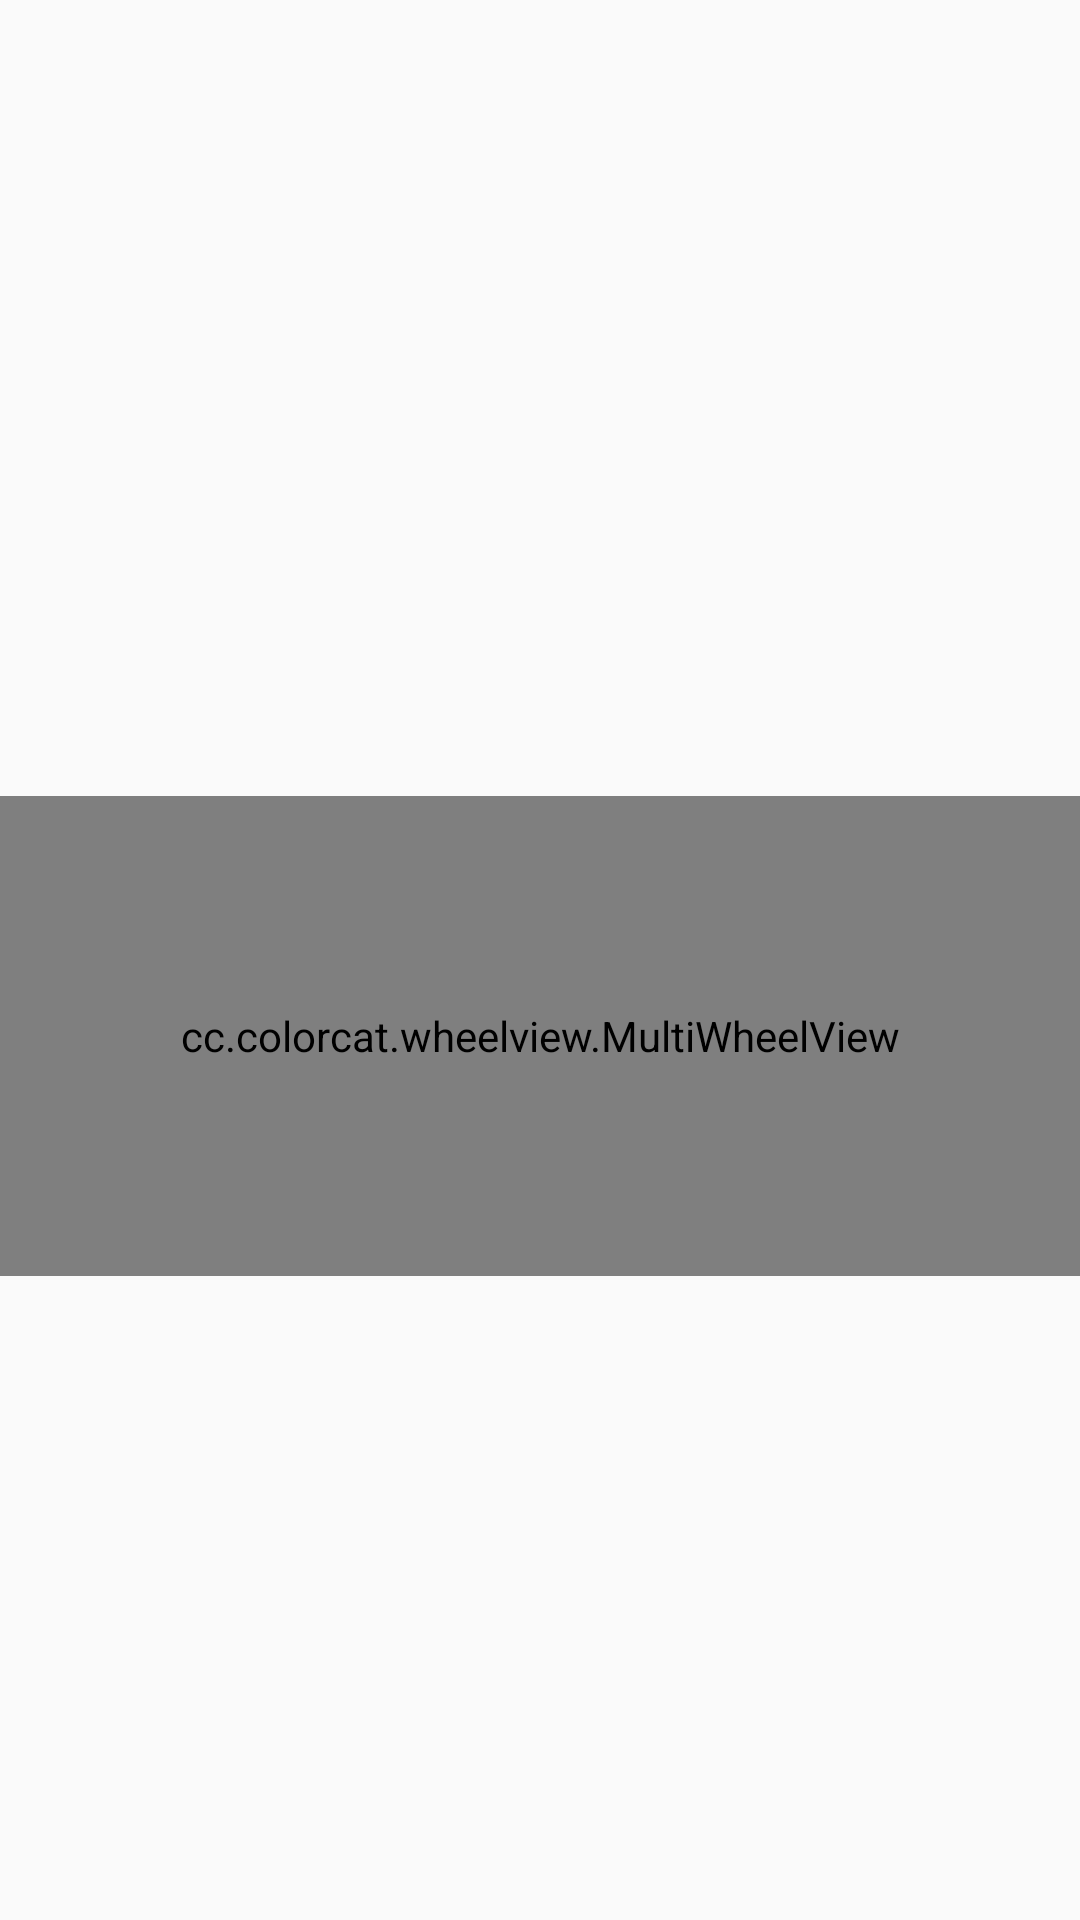

Write the Android layout XML for this screen, with the resource values it uses.
<!-- AndroidManifest.xml: application theme AppTheme -->
<!-- res/layout/fragment_multi_wheel_view.xml -->
<?xml version="1.0" encoding="utf-8"?>
<LinearLayout xmlns:android="http://schemas.android.com/apk/res/android"
    xmlns:app="http://schemas.android.com/apk/res-auto"
    xmlns:tools="http://schemas.android.com/tools"
    android:layout_width="match_parent"
    android:layout_height="match_parent"
    android:gravity="center"
    android:orientation="vertical">

    <TextView
        android:id="@+id/tv_content"
        android:layout_width="wrap_content"
        android:layout_height="wrap_content"
        tools:text="test" />

    <cc.colorcat.wheelview.MultiWheelView
        android:id="@+id/multi_wheel_view"
        android:layout_width="match_parent"
        android:layout_height="160dp"
        android:layout_marginTop="32dp"
        app:radicalNotify="true"
        app:wheelViewCount="3"
        app:wheelViewLayout="@layout/item_wheel_view" />

</LinearLayout>
<!-- resources referenced by this layout -->
<resources>
  <style name="AppTheme" parent="Theme.AppCompat.Light.NoActionBar">
          
          <item name="colorPrimary">@color/colorPrimary</item>
          <item name="colorPrimaryDark">@color/colorPrimaryDark</item>
          <item name="colorAccent">@color/colorAccent</item>
      </style>
  <color name="colorPrimary">#3F51B5</color>
  <color name="colorPrimaryDark">#303F9F</color>
  <color name="colorAccent">#FF4081</color>
</resources>
